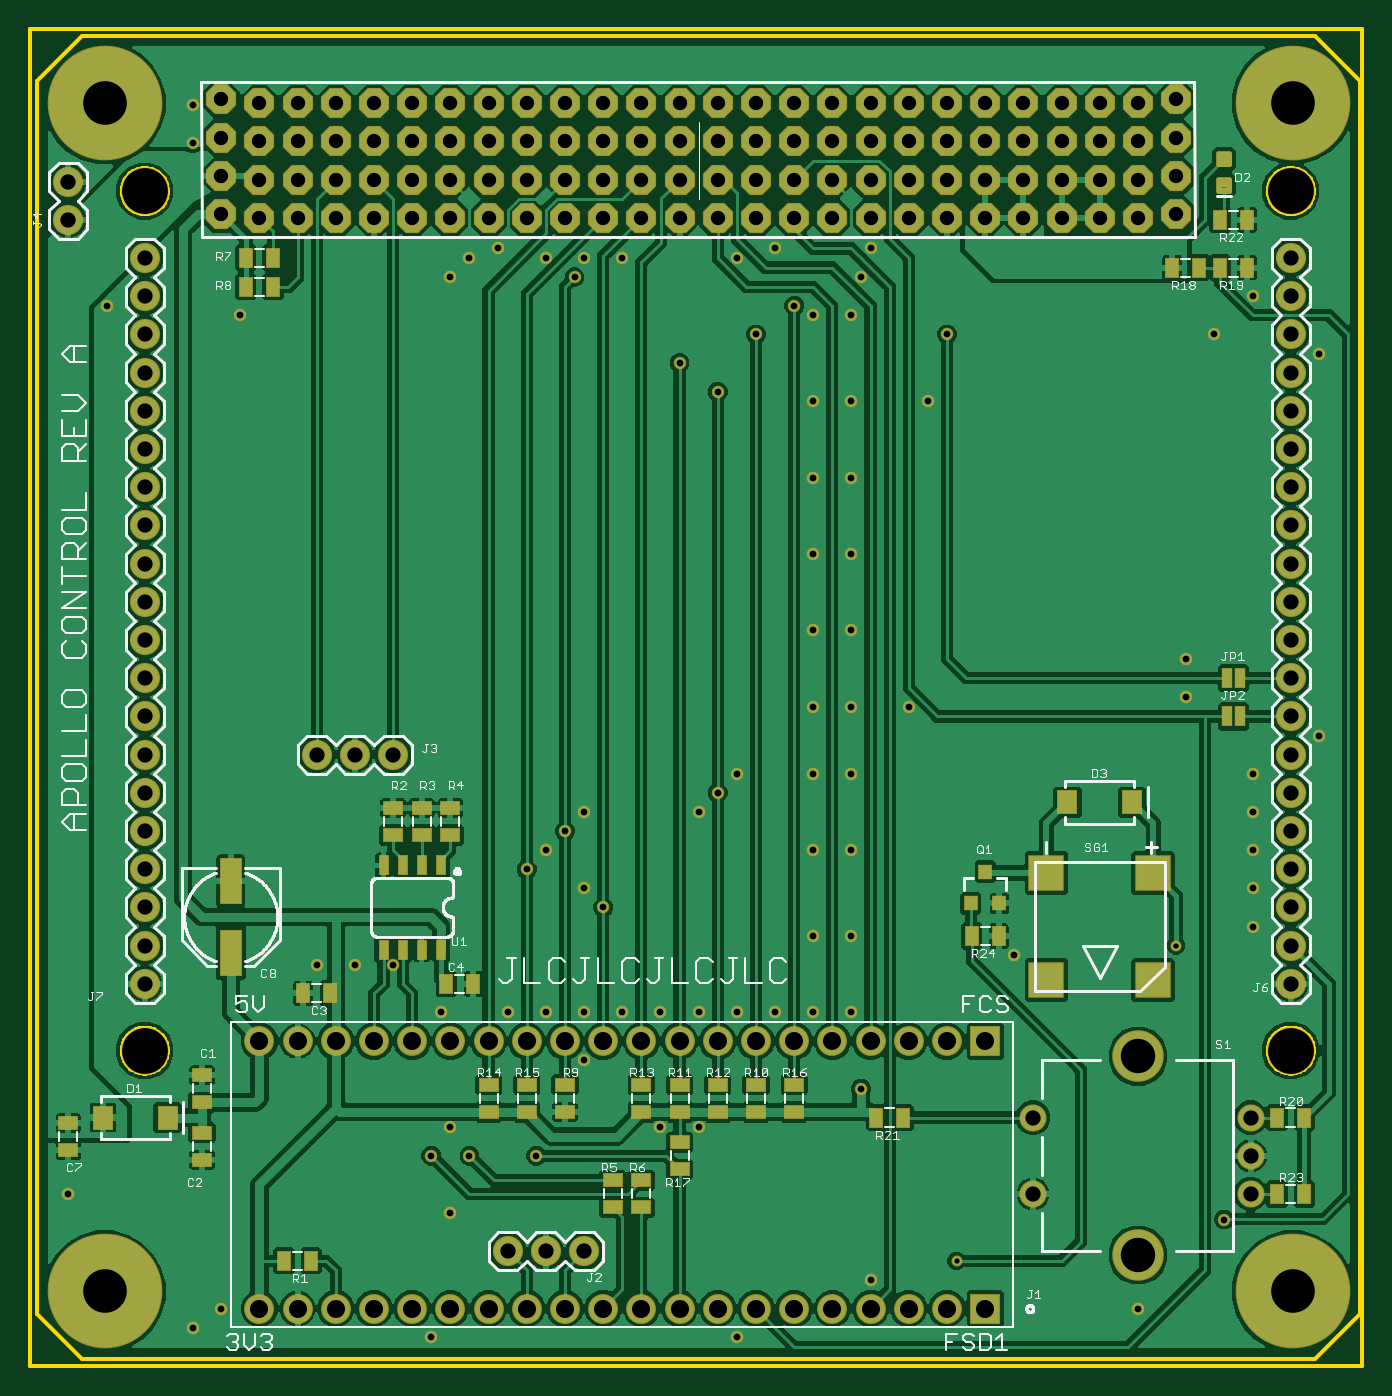
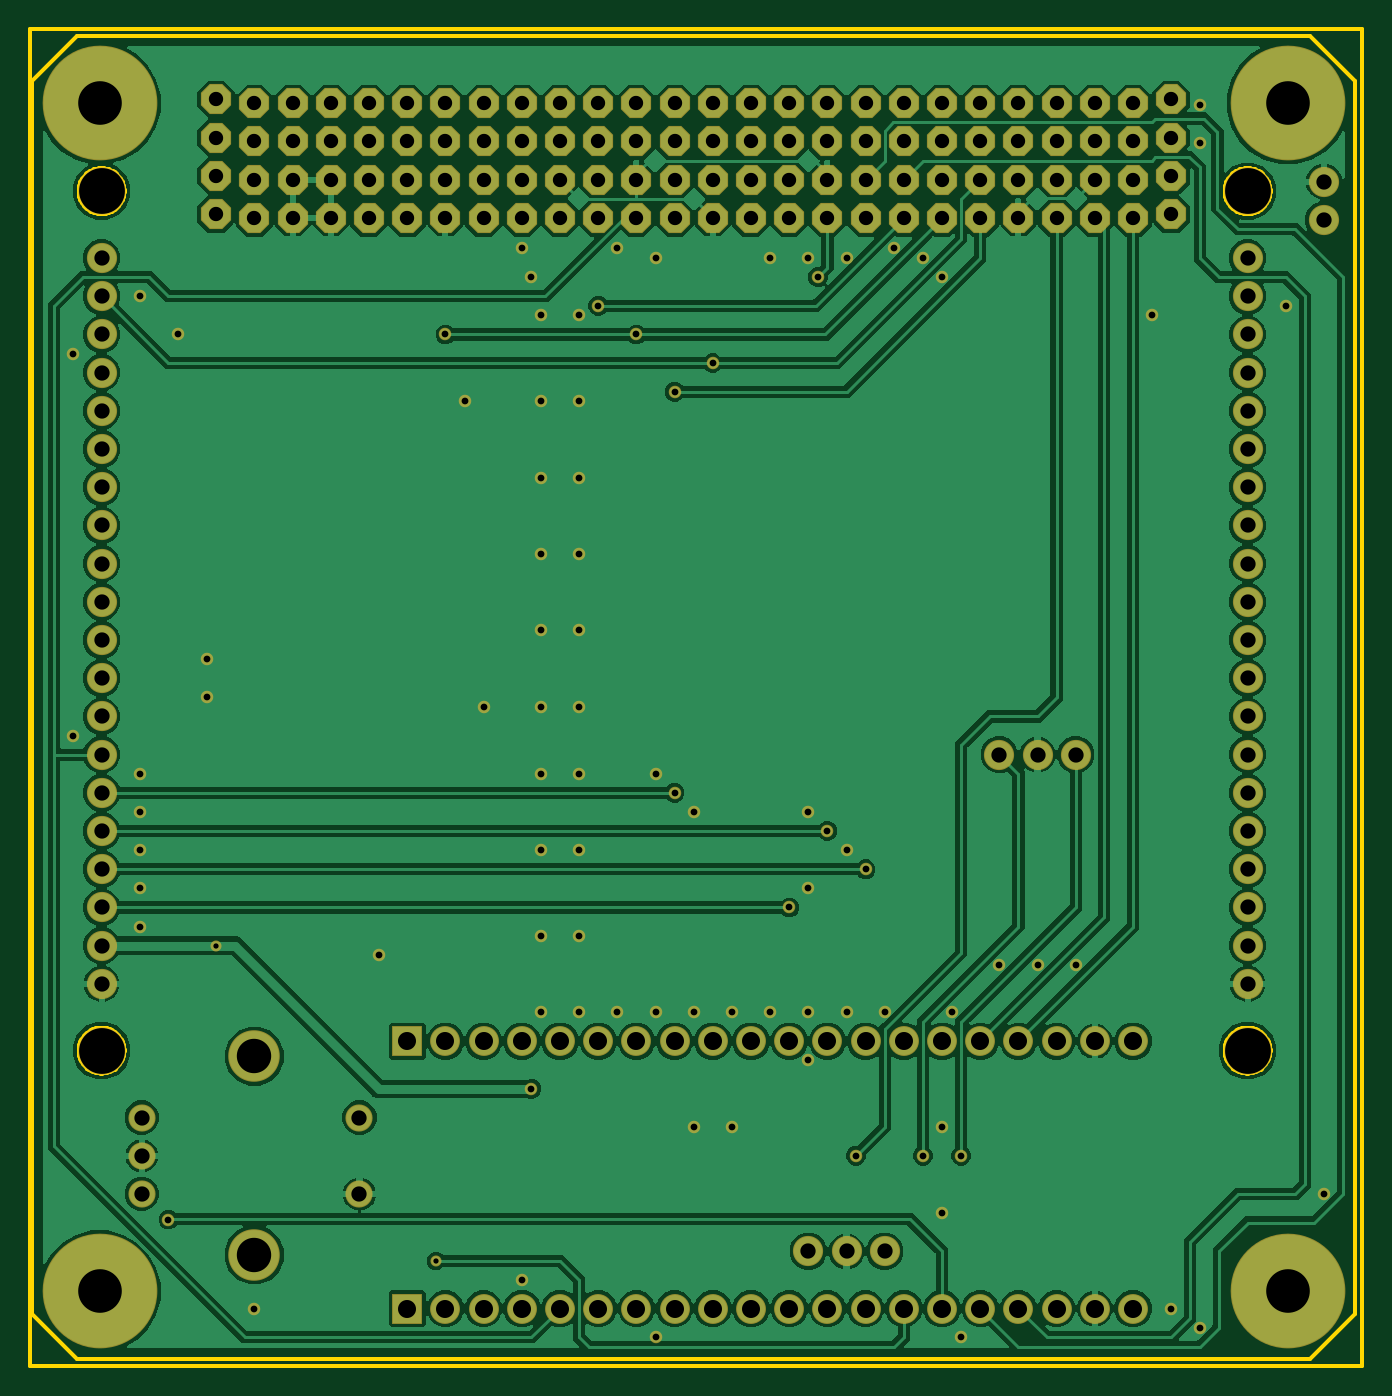
Circuit board: 8 layer files. Board 88.6 x 88.9 mm.
- bottom_copper: ctrl-pico.GBL (266153 bytes)
- bottom_mask: ctrl-pico.GBS (6105 bytes)
- outline: ctrl-pico.GKO (26237 bytes)
- top_copper: ctrl-pico.GTL (389551 bytes)
- top_silk: ctrl-pico.GTO (50152 bytes)
- paste: ctrl-pico.GTP (2334 bytes)
- top_mask: ctrl-pico.GTS (8296 bytes)
- drill: ctrl-pico.XLN (4077 bytes)

=== bottom_copper: ctrl-pico.GBL (266153 bytes, source omitted) ===
=== bottom_mask: ctrl-pico.GBS ===
G04 EAGLE Gerber RS-274X export*
G75*
%MOMM*%
%FSLAX34Y34*%
%LPD*%
%INSoldermask Bottom*%
%IPPOS*%
%AMOC8*
5,1,8,0,0,1.08239X$1,22.5*%
G01*
%ADD10C,3.175000*%
%ADD11C,1.987400*%
%ADD12R,1.987400X1.987400*%
%ADD13C,2.006600*%
%ADD14P,2.171924X8X22.500000*%
%ADD15C,7.627000*%
%ADD16C,1.803400*%
%ADD17C,3.429000*%
%ADD18C,0.831000*%
%ADD19C,0.731000*%


D10*
X76200Y209550D03*
X76200Y781050D03*
X838200Y781050D03*
X838200Y209550D03*
D11*
X406400Y38100D03*
X381000Y38100D03*
X431800Y38100D03*
X457200Y38100D03*
X482600Y38100D03*
X508000Y38100D03*
X533400Y38100D03*
X558800Y38100D03*
X584200Y38100D03*
X609600Y38100D03*
D12*
X635000Y38100D03*
D11*
X355600Y38100D03*
X330200Y38100D03*
X304800Y38100D03*
X279400Y38100D03*
X254000Y38100D03*
X228600Y38100D03*
X203200Y38100D03*
X177800Y38100D03*
X152400Y38100D03*
X406400Y215900D03*
X381000Y215900D03*
X431800Y215900D03*
X457200Y215900D03*
X482600Y215900D03*
X508000Y215900D03*
X533400Y215900D03*
X558800Y215900D03*
X584200Y215900D03*
X609600Y215900D03*
D12*
X635000Y215900D03*
D11*
X355600Y215900D03*
X330200Y215900D03*
X304800Y215900D03*
X279400Y215900D03*
X254000Y215900D03*
X228600Y215900D03*
X203200Y215900D03*
X177800Y215900D03*
X152400Y215900D03*
D13*
X368300Y76200D03*
X342900Y76200D03*
X317500Y76200D03*
X241300Y406400D03*
X215900Y406400D03*
X190500Y406400D03*
D14*
X127000Y765840D03*
X127000Y791240D03*
X127000Y816640D03*
X127000Y842040D03*
X152400Y763300D03*
X152400Y788700D03*
X152400Y814100D03*
X152400Y839500D03*
X177800Y763300D03*
X177800Y788700D03*
X177800Y814100D03*
X177800Y839500D03*
X203200Y763300D03*
X203200Y788700D03*
X203200Y814100D03*
X203200Y839500D03*
X228600Y763300D03*
X228600Y788700D03*
X228600Y814100D03*
X228600Y839500D03*
X254000Y763300D03*
X254000Y788700D03*
X254000Y814100D03*
X254000Y839500D03*
X279400Y763300D03*
X279400Y788700D03*
X279400Y814100D03*
X279400Y839500D03*
X304800Y763300D03*
X304800Y788700D03*
X304800Y814100D03*
X304800Y839500D03*
X330200Y763300D03*
X330200Y788700D03*
X330200Y814100D03*
X330200Y839500D03*
X355600Y763300D03*
X355600Y788700D03*
X355600Y814100D03*
X355600Y839500D03*
X381000Y763300D03*
X381000Y788700D03*
X381000Y814100D03*
X381000Y839500D03*
X406400Y763300D03*
X406400Y788700D03*
X406400Y814100D03*
X406400Y839500D03*
X431800Y763300D03*
X431800Y788700D03*
X431800Y814100D03*
X431800Y839500D03*
X457200Y763300D03*
X457200Y788700D03*
X457200Y814100D03*
X457200Y839500D03*
X482600Y763300D03*
X482600Y788700D03*
X482600Y814100D03*
X482600Y839500D03*
X508000Y763300D03*
X508000Y788700D03*
X508000Y814100D03*
X508000Y839500D03*
X533400Y763300D03*
X533400Y788700D03*
X533400Y814100D03*
X533400Y839500D03*
X558800Y763300D03*
X558800Y788700D03*
X558800Y814100D03*
X558800Y839500D03*
X584200Y763300D03*
X584200Y788700D03*
X584200Y814100D03*
X584200Y839500D03*
X609600Y763300D03*
X609600Y788700D03*
X609600Y814100D03*
X609600Y839500D03*
X635000Y763300D03*
X635000Y788700D03*
X635000Y814100D03*
X635000Y839500D03*
X660400Y763300D03*
X660400Y788700D03*
X660400Y814100D03*
X660400Y839500D03*
X685800Y763300D03*
X685800Y788700D03*
X685800Y814100D03*
X685800Y839500D03*
X711200Y763300D03*
X711200Y788700D03*
X711200Y814100D03*
X711200Y839500D03*
X736600Y763300D03*
X736600Y788700D03*
X736600Y814100D03*
X736600Y839500D03*
X762000Y765840D03*
X762000Y791240D03*
X762000Y816640D03*
X762000Y842040D03*
D15*
X49500Y839500D03*
X49500Y49500D03*
X839500Y49500D03*
X839500Y839500D03*
D13*
X25400Y787400D03*
X25400Y762000D03*
D16*
X811530Y139700D03*
X666750Y165100D03*
D17*
X736600Y205740D03*
X736600Y73660D03*
D16*
X666750Y114300D03*
X811530Y165100D03*
X811530Y114300D03*
D13*
X838200Y254000D03*
X838200Y279400D03*
X838200Y304800D03*
X838200Y330200D03*
X838200Y355600D03*
X838200Y381000D03*
X838200Y406400D03*
X838200Y431800D03*
X838200Y457200D03*
X838200Y482600D03*
X838200Y508000D03*
X838200Y533400D03*
X838200Y558800D03*
X838200Y584200D03*
X838200Y609600D03*
X838200Y635000D03*
X838200Y660400D03*
X838200Y685800D03*
X838200Y711200D03*
X838200Y736600D03*
X76200Y254000D03*
X76200Y279400D03*
X76200Y304800D03*
X76200Y330200D03*
X76200Y355600D03*
X76200Y381000D03*
X76200Y406400D03*
X76200Y431800D03*
X76200Y457200D03*
X76200Y482600D03*
X76200Y508000D03*
X76200Y533400D03*
X76200Y558800D03*
X76200Y584200D03*
X76200Y609600D03*
X76200Y635000D03*
X76200Y660400D03*
X76200Y685800D03*
X76200Y711200D03*
X76200Y736600D03*
D18*
X139700Y698500D03*
X190500Y266700D03*
X279400Y158750D03*
X317500Y234950D03*
X342900Y234950D03*
X368300Y234950D03*
X393700Y234950D03*
X342900Y736600D03*
X368300Y736600D03*
X393700Y736600D03*
X279400Y723900D03*
X292100Y736600D03*
X311150Y742950D03*
X812800Y711200D03*
X419100Y234950D03*
X444500Y234950D03*
X469900Y234950D03*
X495300Y234950D03*
X520700Y234950D03*
X546100Y234950D03*
X469900Y736600D03*
X495300Y742950D03*
X520700Y285750D03*
X520700Y342900D03*
X520700Y393700D03*
X520700Y438150D03*
X520700Y488950D03*
X520700Y539750D03*
X520700Y590550D03*
X520700Y641350D03*
X520700Y698500D03*
X546100Y698500D03*
X546100Y641350D03*
X546100Y590550D03*
X546100Y539750D03*
X546100Y488950D03*
X546100Y438150D03*
X546100Y393700D03*
X546100Y342900D03*
X546100Y285750D03*
X266700Y19050D03*
X107950Y25400D03*
X469900Y19050D03*
X558800Y742950D03*
X584200Y438150D03*
X596900Y641350D03*
X768350Y444500D03*
X215900Y266700D03*
X241300Y266700D03*
X273050Y234950D03*
X107950Y838200D03*
X107950Y812800D03*
X127000Y38100D03*
X25400Y114300D03*
X50800Y704850D03*
X368300Y203200D03*
X342900Y342900D03*
X368300Y317500D03*
X368300Y368300D03*
X444500Y368300D03*
X469900Y393700D03*
X812800Y342900D03*
X812800Y368300D03*
X812800Y317500D03*
X812800Y292100D03*
X812800Y393700D03*
X768350Y469900D03*
X419100Y158750D03*
X444500Y158750D03*
X558800Y57150D03*
X787400Y685800D03*
X552450Y723900D03*
X736600Y38100D03*
X279400Y101600D03*
X857250Y673100D03*
X857250Y419100D03*
X654050Y273050D03*
X381000Y304800D03*
X361950Y723900D03*
X355600Y355600D03*
X508000Y704850D03*
X266700Y139700D03*
X292100Y139700D03*
X330200Y330200D03*
X457200Y647700D03*
X457200Y381000D03*
X482600Y685800D03*
X609600Y685800D03*
X431800Y666750D03*
X552450Y184150D03*
D19*
X762000Y279400D03*
D18*
X336550Y139700D03*
X793750Y97282D03*
D19*
X615950Y69850D03*
M02*

=== outline: ctrl-pico.GKO (26237 bytes, source omitted) ===
=== top_copper: ctrl-pico.GTL (389551 bytes, source omitted) ===
=== top_silk: ctrl-pico.GTO (50152 bytes, source omitted) ===
=== paste: ctrl-pico.GTP ===
G04 EAGLE Gerber RS-274X export*
G75*
%MOMM*%
%FSLAX34Y34*%
%LPD*%
%INSolderpaste Top*%
%IPPOS*%
%AMOC8*
5,1,8,0,0,1.08239X$1,22.5*%
G01*
%ADD10R,1.200000X0.800000*%
%ADD11R,0.800000X1.200000*%
%ADD12R,1.270000X1.470000*%
%ADD13R,0.600000X1.200000*%
%ADD14R,1.400000X3.000000*%
%ADD15C,0.300000*%
%ADD16R,2.489200X2.235200*%
%ADD17R,0.800000X0.900000*%
%ADD18R,2.300000X2.300000*%


D10*
X114300Y175150D03*
X114300Y193150D03*
X114300Y155050D03*
X114300Y137050D03*
D11*
X199500Y247650D03*
X181500Y247650D03*
X276750Y254000D03*
X294750Y254000D03*
D12*
X48350Y165100D03*
X91350Y165100D03*
D11*
X186800Y69850D03*
X168800Y69850D03*
D10*
X482600Y186800D03*
X482600Y168800D03*
X431800Y186800D03*
X431800Y168800D03*
X457200Y186800D03*
X457200Y168800D03*
X406400Y186800D03*
X406400Y168800D03*
X304800Y186800D03*
X304800Y168800D03*
X330200Y186800D03*
X330200Y168800D03*
X508000Y186800D03*
X508000Y168800D03*
X431800Y130700D03*
X431800Y148700D03*
X241300Y370950D03*
X241300Y352950D03*
X260350Y370950D03*
X260350Y352950D03*
X279400Y370950D03*
X279400Y352950D03*
X387350Y123300D03*
X387350Y105300D03*
X406400Y123300D03*
X406400Y105300D03*
D11*
X161400Y736600D03*
X143400Y736600D03*
X161400Y717550D03*
X143400Y717550D03*
D10*
X355600Y168800D03*
X355600Y186800D03*
D13*
X273050Y332800D03*
X260350Y332800D03*
X247650Y332800D03*
X234950Y332800D03*
X234950Y276800D03*
X247650Y276800D03*
X260350Y276800D03*
X273050Y276800D03*
D11*
X777350Y730250D03*
X759350Y730250D03*
X809100Y730250D03*
X791100Y730250D03*
D10*
X25400Y161400D03*
X25400Y143400D03*
D14*
X133350Y274450D03*
X133350Y322450D03*
D15*
X790250Y788480D02*
X797250Y788480D01*
X797250Y781480D01*
X790250Y781480D01*
X790250Y788480D01*
X790250Y784330D02*
X797250Y784330D01*
X797250Y787180D02*
X790250Y787180D01*
X790250Y806020D02*
X797250Y806020D01*
X797250Y799020D01*
X790250Y799020D01*
X790250Y806020D01*
X790250Y801870D02*
X797250Y801870D01*
X797250Y804720D02*
X790250Y804720D01*
D11*
X809100Y762000D03*
X791100Y762000D03*
X829200Y165100D03*
X847200Y165100D03*
X580500Y165100D03*
X562500Y165100D03*
X829200Y114300D03*
X847200Y114300D03*
D16*
X800100Y431800D03*
D12*
X689700Y374650D03*
X732700Y374650D03*
D17*
X625500Y307500D03*
X644500Y307500D03*
X635000Y328500D03*
D11*
X644000Y285750D03*
X626000Y285750D03*
D18*
X746700Y327600D03*
X746700Y256600D03*
X675700Y256600D03*
X675700Y327600D03*
M02*

=== top_mask: ctrl-pico.GTS (8296 bytes, source omitted) ===
=== drill: ctrl-pico.XLN ===
M48
;GenerationSoftware,Autodesk,EAGLE,9.6.2*%
;CreationDate,2021-07-03T18:57:59Z*%
FMAT,2
ICI,OFF
METRIC,TZ,000.000
T8C0.350
T7C0.450
T6C0.953
T5C1.016
T4C1.200
T3C2.286
T2C2.900
T1C3.048
%
G90
M71
T1
X83820Y20955
X83820Y78105
X7620Y78105
X7620Y20955
T2
X83950Y4950
X4950Y83950
X4950Y4950
X83950Y83950
T3
X73660Y20574
X73660Y7366
T4
X50800Y3810
X53340Y3810
X55880Y3810
X58420Y3810
X60960Y3810
X63500Y3810
X35560Y3810
X33020Y3810
X30480Y3810
X27940Y3810
X25400Y3810
X22860Y3810
X20320Y3810
X17780Y3810
X15240Y3810
X40640Y21590
X38100Y21590
X43180Y21590
X45720Y21590
X48260Y21590
X50800Y21590
X53340Y21590
X55880Y21590
X58420Y21590
X60960Y21590
X63500Y21590
X35560Y21590
X33020Y21590
X30480Y21590
X27940Y21590
X25400Y21590
X22860Y21590
X20320Y21590
X17780Y21590
X15240Y21590
X45720Y3810
X48260Y3810
X40640Y3810
X38100Y3810
X43180Y3810
T5
X36830Y7620
X34290Y7620
X7620Y73660
X31750Y7620
X24130Y40640
X21590Y40640
X7620Y35560
X7620Y33020
X7620Y30480
X7620Y27940
X7620Y25400
X83820Y73660
X83820Y71120
X83820Y68580
X83820Y66040
X83820Y63500
X83820Y60960
X83820Y58420
X83820Y55880
X83820Y53340
X83820Y50800
X83820Y48260
X83820Y45720
X83820Y43180
X83820Y40640
X83820Y38100
X83820Y35560
X83820Y33020
X7620Y50800
X83820Y25400
X81153Y11430
X81153Y16510
X66675Y11430
X7620Y53340
X7620Y55880
X66675Y16510
X81153Y13970
X2540Y76200
X2540Y78740
X7620Y58420
X7620Y48260
X7620Y60960
X7620Y63500
X83820Y30480
X7620Y66040
X7620Y68580
X7620Y71120
X19050Y40640
X7620Y45720
X7620Y43180
X7620Y40640
X7620Y38100
X83820Y27940
T6
X50800Y83950
X53340Y76330
X53340Y78870
X53340Y81410
X53340Y83950
X55880Y76330
X55880Y78870
X55880Y81410
X55880Y83950
X58420Y76330
X58420Y78870
X58420Y81410
X58420Y83950
X60960Y76330
X60960Y78870
X60960Y81410
X60960Y83950
X63500Y76330
X63500Y78870
X63500Y83950
X66040Y76330
X66040Y78870
X66040Y81410
X66040Y83950
X68580Y76330
X68580Y78870
X68580Y81410
X68580Y83950
X71120Y76330
X71120Y78870
X71120Y81410
X71120Y83950
X73660Y76330
X73660Y78870
X73660Y81410
X73660Y83950
X76200Y76584
X76200Y79124
X76200Y81664
X76200Y84204
X63500Y81410
X12700Y76584
X12700Y79124
X12700Y81664
X12700Y84204
X15240Y76330
X15240Y78870
X15240Y81410
X15240Y83950
X17780Y76330
X17780Y78870
X17780Y81410
X17780Y83950
X20320Y76330
X20320Y78870
X20320Y81410
X20320Y83950
X22860Y76330
X22860Y78870
X22860Y81410
X22860Y83950
X25400Y76330
X25400Y78870
X25400Y81410
X25400Y83950
X27940Y76330
X27940Y78870
X27940Y81410
X27940Y83950
X30480Y76330
X30480Y78870
X30480Y81410
X30480Y83950
X33020Y76330
X33020Y78870
X33020Y81410
X33020Y83950
X35560Y76330
X35560Y78870
X35560Y81410
X35560Y83950
X38100Y76330
X38100Y78870
X38100Y81410
X38100Y83950
X40640Y76330
X40640Y78870
X40640Y81410
X40640Y83950
X43180Y76330
X43180Y78870
X43180Y81410
X43180Y83950
X45720Y76330
X45720Y78870
X45720Y81410
X45720Y83950
X48260Y76330
X48260Y78870
X48260Y81410
X48260Y83950
X50800Y76330
X50800Y78870
X50800Y81410
T7
X13970Y69850
X19050Y26670
X27940Y15875
X31750Y23495
X34290Y23495
X36830Y23495
X39370Y23495
X34290Y73660
X36830Y73660
X39370Y73660
X27940Y72390
X29210Y73660
X31115Y74295
X81280Y71120
X41910Y23495
X44450Y23495
X46990Y23495
X49530Y23495
X52070Y23495
X54610Y23495
X46990Y73660
X49530Y74295
X52070Y28575
X52070Y34290
X52070Y39370
X52070Y43815
X52070Y48895
X52070Y53975
X52070Y59055
X52070Y64135
X52070Y69850
X54610Y69850
X54610Y64135
X54610Y59055
X54610Y53975
X54610Y48895
X54610Y43815
X54610Y34290
X54610Y28575
X26670Y1905
X10795Y2540
X79375Y9728
X33655Y13970
X46990Y1905
X55245Y18415
X43180Y66675
X60960Y68580
X48260Y68580
X45720Y38100
X45720Y64770
X33020Y33020
X29210Y13970
X26670Y13970
X50800Y70485
X35560Y35560
X36195Y72390
X54610Y39370
X38100Y30480
X65405Y27305
X85725Y41910
X85725Y67310
X27940Y10160
X73660Y3810
X55245Y72390
X78740Y68580
X55880Y5715
X44450Y15875
X41910Y15875
X76835Y46990
X81280Y39370
X81280Y29210
X81280Y31750
X81280Y36830
X81280Y34290
X46990Y39370
X44450Y36830
X36830Y36830
X36830Y31750
X34290Y34290
X36830Y20320
X5080Y70485
X2540Y11430
X12700Y3810
X10795Y81280
X10795Y83820
X27305Y23495
X24130Y26670
X21590Y26670
X76835Y44450
X59690Y64135
X58420Y43815
X55880Y74295
T8
X76200Y27940
X61595Y6985
M30
